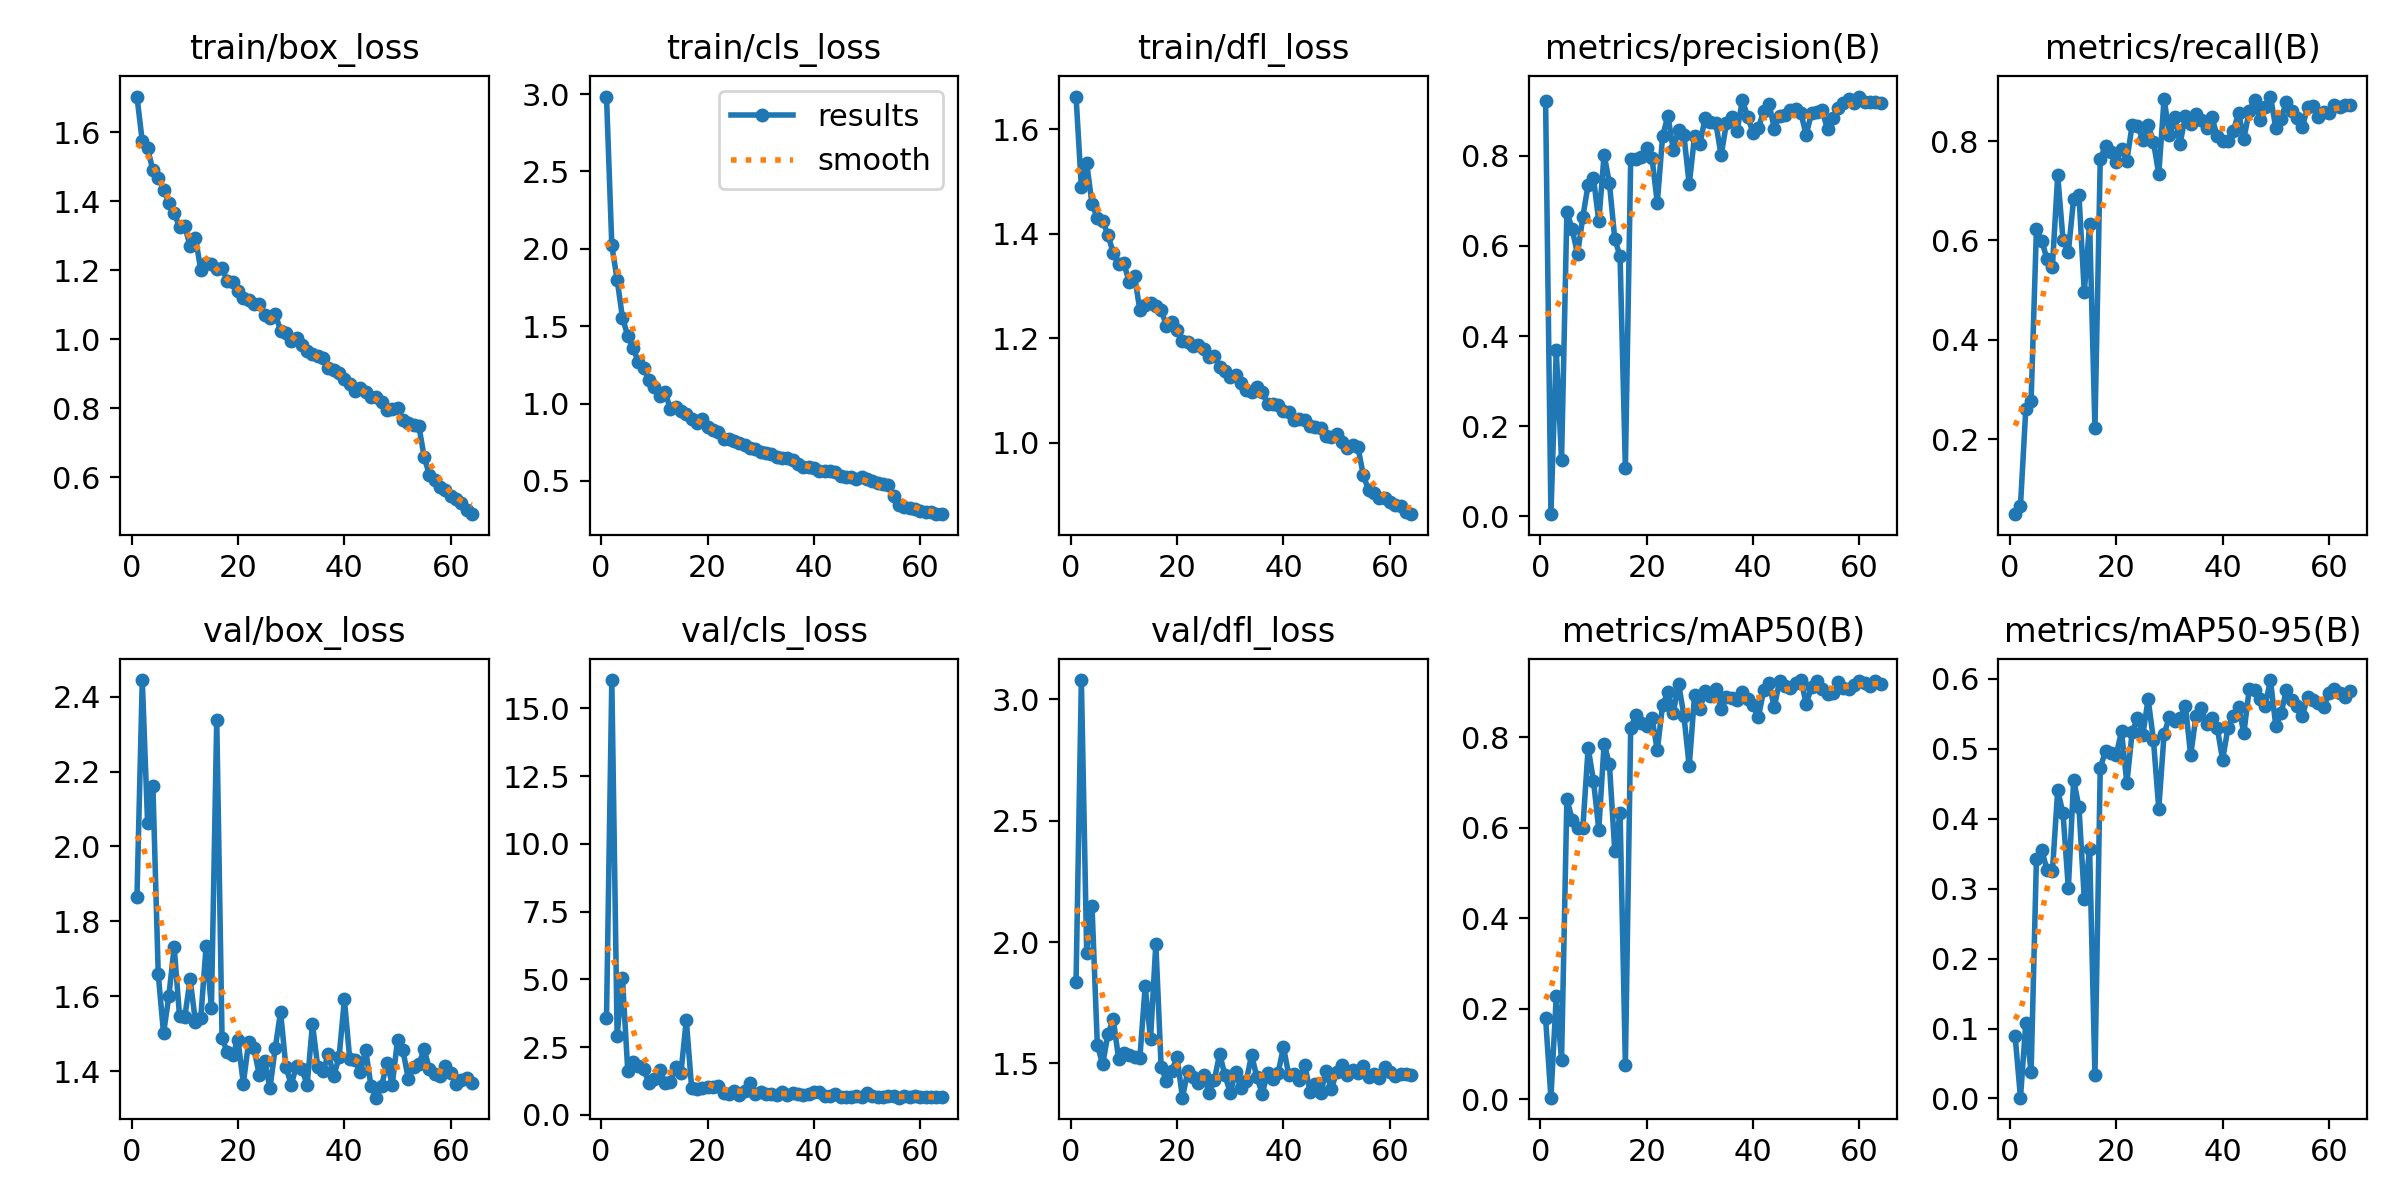

The data file committed next to this chart (first rows):
epoch, train/box_loss, train/cls_loss, train/dfl_loss, metrics/precision(B), metrics/recall(B), metrics/mAP50(B), metrics/mAP50-95(B), val/box_loss, val/cls_loss, val/dfl_loss, lr/pg0, lr/pg1, lr/pg2
1, 1.703, 2.984, 1.663, 0.9204, 0.04901, 0.1789, 0.0889, 1.864, 3.586, 1.835, 0.0006471, 0.0006471, 0.0006471
2, 1.574, 2.022, 1.489, 0.00502, 0.06568, 0.00339, 0.00109, 2.445, 16.05, 3.08, 0.001293, 0.001293, 0.001293
3, 1.553, 1.801, 1.535, 0.3687, 0.2606, 0.227, 0.1078, 2.063, 2.913, 1.956, 0.001919, 0.001919, 0.001919
4, 1.489, 1.556, 1.458, 0.1256, 0.2775, 0.08647, 0.03725, 2.161, 5.039, 2.149, 0.001907, 0.001907, 0.001907
5, 1.468, 1.436, 1.43, 0.6756, 0.6229, 0.6632, 0.3429, 1.66, 1.615, 1.577, 0.001876, 0.001876, 0.001876
6, 1.434, 1.359, 1.425, 0.6371, 0.5996, 0.618, 0.3546, 1.5, 1.966, 1.496, 0.001845, 0.001845, 0.001845
7, 1.396, 1.268, 1.399, 0.5813, 0.5617, 0.5989, 0.3272, 1.601, 1.794, 1.621, 0.001814, 0.001814, 0.001814
8, 1.366, 1.228, 1.362, 0.6643, 0.5466, 0.5988, 0.3246, 1.732, 1.686, 1.681, 0.001783, 0.001783, 0.001783
9, 1.325, 1.15, 1.342, 0.7354, 0.7309, 0.7765, 0.4406, 1.548, 1.166, 1.519, 0.001752, 0.001752, 0.001752
10, 1.327, 1.104, 1.343, 0.7507, 0.6017, 0.7035, 0.4076, 1.545, 1.341, 1.545, 0.001722, 0.001722, 0.001722
11, 1.27, 1.051, 1.307, 0.6544, 0.5763, 0.5958, 0.3006, 1.645, 1.674, 1.537, 0.001691, 0.001691, 0.001691
12, 1.294, 1.073, 1.32, 0.8019, 0.6843, 0.7858, 0.4557, 1.531, 1.186, 1.527, 0.00166, 0.00166, 0.00166
13, 1.2, 0.9674, 1.253, 0.7388, 0.6907, 0.7401, 0.4162, 1.542, 1.21, 1.524, 0.001629, 0.001629, 0.001629
14, 1.22, 0.9764, 1.264, 0.6158, 0.4958, 0.5495, 0.2853, 1.733, 1.765, 1.819, 0.001598, 0.001598, 0.001598
15, 1.218, 0.9528, 1.268, 0.5765, 0.6335, 0.6325, 0.3565, 1.569, 1.547, 1.599, 0.001567, 0.001567, 0.001567
16, 1.204, 0.9305, 1.262, 0.1082, 0.2225, 0.07615, 0.03301, 2.339, 3.507, 1.993, 0.001536, 0.001536, 0.001536
17, 1.206, 0.903, 1.254, 0.7915, 0.7641, 0.8205, 0.4729, 1.488, 1.008, 1.485, 0.001505, 0.001505, 0.001505
18, 1.168, 0.874, 1.224, 0.7922, 0.7903, 0.8489, 0.4967, 1.45, 0.9491, 1.427, 0.001474, 0.001474, 0.001474
19, 1.166, 0.8995, 1.232, 0.7965, 0.7775, 0.832, 0.4935, 1.444, 1.01, 1.47, 0.001443, 0.001443, 0.001443
20, 1.141, 0.846, 1.216, 0.8176, 0.7585, 0.8235, 0.4913, 1.483, 1.014, 1.527, 0.001412, 0.001412, 0.001412
21, 1.118, 0.8316, 1.194, 0.7952, 0.7839, 0.8418, 0.5251, 1.366, 1.032, 1.359, 0.001381, 0.001381, 0.001381
22, 1.115, 0.8143, 1.193, 0.6949, 0.7606, 0.771, 0.4505, 1.478, 1.061, 1.468, 0.00135, 0.00135, 0.00135
23, 1.101, 0.7733, 1.185, 0.8438, 0.8326, 0.8714, 0.5239, 1.46, 0.82, 1.443, 0.001319, 0.001319, 0.001319
24, 1.103, 0.7733, 1.187, 0.8877, 0.8305, 0.8995, 0.5439, 1.389, 0.7804, 1.418, 0.001288, 0.001288, 0.001288
25, 1.07, 0.7603, 1.179, 0.8135, 0.803, 0.8531, 0.5197, 1.428, 0.8644, 1.452, 0.001257, 0.001257, 0.001257
26, 1.062, 0.7446, 1.165, 0.8565, 0.8326, 0.9184, 0.5712, 1.354, 0.7411, 1.379, 0.001227, 0.001227, 0.001227
27, 1.073, 0.7334, 1.167, 0.8456, 0.7987, 0.8477, 0.5125, 1.461, 0.8649, 1.432, 0.001196, 0.001196, 0.001196
28, 1.025, 0.715, 1.145, 0.7361, 0.733, 0.7356, 0.4143, 1.558, 1.163, 1.54, 0.001165, 0.001165, 0.001165
29, 1.018, 0.7083, 1.138, 0.8427, 0.8856, 0.8922, 0.5211, 1.411, 0.7686, 1.451, 0.001134, 0.001134, 0.001134
30, 0.9956, 0.6897, 1.127, 0.8254, 0.8113, 0.8628, 0.5457, 1.364, 0.8425, 1.379, 0.001103, 0.001103, 0.001103
31, 1.002, 0.6803, 1.129, 0.8832, 0.849, 0.901, 0.5394, 1.413, 0.7708, 1.465, 0.001072, 0.001072, 0.001072
32, 0.9841, 0.6737, 1.113, 0.8735, 0.7945, 0.8917, 0.5434, 1.406, 0.7682, 1.397, 0.001041, 0.001041, 0.001041
33, 0.9651, 0.6572, 1.101, 0.8724, 0.8496, 0.9062, 0.5617, 1.363, 0.7374, 1.427, 0.00101, 0.00101, 0.00101
34, 0.956, 0.6499, 1.096, 0.8004, 0.8347, 0.8623, 0.4907, 1.526, 0.855, 1.535, 0.0009791, 0.0009791, 0.0009791
35, 0.9506, 0.6471, 1.107, 0.8716, 0.8538, 0.8892, 0.5469, 1.41, 0.7401, 1.444, 0.0009481, 0.0009481, 0.0009481
36, 0.9458, 0.6332, 1.096, 0.8862, 0.8418, 0.8855, 0.558, 1.401, 0.7985, 1.375, 0.0009172, 0.0009172, 0.0009172
37, 0.9158, 0.6089, 1.075, 0.8552, 0.826, 0.8825, 0.5349, 1.445, 0.7685, 1.46, 0.0008862, 0.0008862, 0.0008862
38, 0.9122, 0.592, 1.073, 0.9228, 0.8475, 0.9, 0.5447, 1.387, 0.7275, 1.437, 0.0008553, 0.0008553, 0.0008553
39, 0.9019, 0.5877, 1.073, 0.8856, 0.8093, 0.8847, 0.53, 1.437, 0.7565, 1.462, 0.0008244, 0.0008244, 0.0008244
40, 0.8848, 0.5859, 1.061, 0.851, 0.8008, 0.8703, 0.4844, 1.591, 0.8498, 1.568, 0.0007934, 0.0007934, 0.0007934
41, 0.8715, 0.5641, 1.058, 0.8609, 0.8001, 0.844, 0.5294, 1.433, 0.8305, 1.451, 0.0007625, 0.0007625, 0.0007625
42, 0.8506, 0.5637, 1.043, 0.8995, 0.8199, 0.9036, 0.5474, 1.429, 0.689, 1.457, 0.0007316, 0.0007316, 0.0007316
43, 0.8587, 0.5635, 1.046, 0.9147, 0.8559, 0.9187, 0.5601, 1.397, 0.6957, 1.432, 0.0007006, 0.0007006, 0.0007006
44, 0.8472, 0.5564, 1.043, 0.8597, 0.805, 0.8666, 0.5223, 1.457, 0.788, 1.496, 0.0006697, 0.0006697, 0.0006697
45, 0.8337, 0.5333, 1.031, 0.8884, 0.8602, 0.9244, 0.5849, 1.36, 0.6614, 1.383, 0.0006387, 0.0006387, 0.0006387
46, 0.8328, 0.5282, 1.03, 0.8909, 0.8825, 0.9129, 0.5847, 1.329, 0.649, 1.415, 0.0006078, 0.0006078, 0.0006078
47, 0.818, 0.5242, 1.028, 0.9013, 0.8432, 0.9087, 0.5716, 1.36, 0.6758, 1.378, 0.0005769, 0.0005769, 0.0005769
48, 0.7963, 0.5126, 1.012, 0.9031, 0.8683, 0.92, 0.5615, 1.423, 0.6908, 1.468, 0.0005459, 0.0005459, 0.0005459
49, 0.7975, 0.5249, 1.011, 0.8936, 0.8896, 0.9261, 0.5983, 1.364, 0.6542, 1.394, 0.000515, 0.000515, 0.000515
50, 0.8015, 0.5101, 1.017, 0.8461, 0.8267, 0.8741, 0.5325, 1.484, 0.8041, 1.466, 0.0004841, 0.0004841, 0.0004841
51, 0.7664, 0.4994, 1.001, 0.8954, 0.8453, 0.9105, 0.5505, 1.456, 0.6944, 1.495, 0.0004531, 0.0004531, 0.0004531
52, 0.756, 0.4881, 0.9897, 0.8963, 0.8787, 0.9231, 0.5846, 1.38, 0.6608, 1.451, 0.0004222, 0.0004222, 0.0004222
53, 0.7506, 0.4778, 0.9952, 0.9002, 0.8603, 0.9059, 0.5705, 1.409, 0.6599, 1.471, 0.0003912, 0.0003912, 0.0003912
54, 0.7486, 0.4741, 0.9912, 0.8582, 0.8462, 0.8953, 0.5619, 1.419, 0.701, 1.46, 0.0003603, 0.0003603, 0.0003603
55, 0.6591, 0.4012, 0.9385, 0.8838, 0.8284, 0.8979, 0.5471, 1.458, 0.7054, 1.488, 0.0003294, 0.0003294, 0.0003294
56, 0.6059, 0.3466, 0.9087, 0.905, 0.8686, 0.9209, 0.5742, 1.404, 0.6352, 1.446, 0.0002984, 0.0002984, 0.0002984
57, 0.5917, 0.3347, 0.9046, 0.9174, 0.8713, 0.9093, 0.5703, 1.391, 0.6792, 1.457, 0.0002675, 0.0002675, 0.0002675
58, 0.5721, 0.3246, 0.895, 0.9252, 0.8475, 0.9061, 0.5651, 1.387, 0.673, 1.439, 0.0002366, 0.0002366, 0.0002366
59, 0.5618, 0.3193, 0.8948, 0.9163, 0.8587, 0.9145, 0.5593, 1.414, 0.6881, 1.486, 0.0002056, 0.0002056, 0.0002056
60, 0.5459, 0.3088, 0.8875, 0.9309, 0.8565, 0.9232, 0.5792, 1.394, 0.6656, 1.464, 0.0001747, 0.0001747, 0.0001747
... 4 more rows
